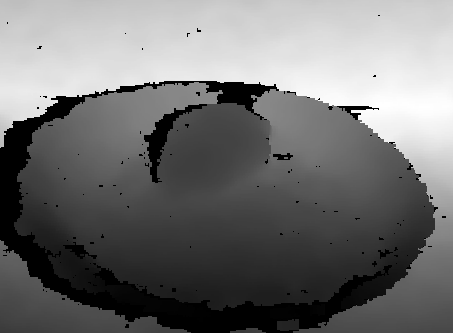

The data file committed next to this chart (first rows):
5.640000000000000000e+02, 5.640000000000000000e+02, 5.640000000000000000e+02, 5.640000000000000000e+02, 5.630000000000000000e+02, 5.630000000000000000e+02, 5.630000000000000000e+02, 5.620000000000000000e+02, 5.620000000000000000e+02, 5.610000000000000000e+02, 5.610000000000000000e+02, 5.610000000000000000e+02, 5.610000000000000000e+02, 5.610000000000000000e+02, 5.600000000000000000e+02, 5.600000000000000000e+02, 5.600000000000000000e+02, 5.600000000000000000e+02, 5.600000000000000000e+02, 5.600000000000000000e+02, 5.600000000000000000e+02, 5.600000000000000000e+02, 5.600000000000000000e+02, 5.600000000000000000e+02
5.640000000000000000e+02, 5.640000000000000000e+02, 5.640000000000000000e+02, 5.640000000000000000e+02, 5.630000000000000000e+02, 5.630000000000000000e+02, 5.630000000000000000e+02, 5.620000000000000000e+02, 5.620000000000000000e+02, 5.620000000000000000e+02, 5.610000000000000000e+02, 5.610000000000000000e+02, 5.610000000000000000e+02, 5.610000000000000000e+02, 5.600000000000000000e+02, 5.600000000000000000e+02, 5.600000000000000000e+02, 5.600000000000000000e+02, 5.600000000000000000e+02, 5.600000000000000000e+02, 5.600000000000000000e+02, 5.600000000000000000e+02, 5.610000000000000000e+02, 5.610000000000000000e+02
5.640000000000000000e+02, 5.640000000000000000e+02, 5.640000000000000000e+02, 5.640000000000000000e+02, 5.640000000000000000e+02, 5.630000000000000000e+02, 5.630000000000000000e+02, 5.620000000000000000e+02, 5.620000000000000000e+02, 5.620000000000000000e+02, 5.610000000000000000e+02, 5.610000000000000000e+02, 5.610000000000000000e+02, 5.610000000000000000e+02, 5.600000000000000000e+02, 5.600000000000000000e+02, 5.600000000000000000e+02, 5.600000000000000000e+02, 5.600000000000000000e+02, 5.600000000000000000e+02, 5.600000000000000000e+02, 5.600000000000000000e+02, 5.610000000000000000e+02, 5.610000000000000000e+02
5.640000000000000000e+02, 5.640000000000000000e+02, 5.640000000000000000e+02, 5.640000000000000000e+02, 5.640000000000000000e+02, 5.630000000000000000e+02, 5.630000000000000000e+02, 5.630000000000000000e+02, 5.630000000000000000e+02, 5.630000000000000000e+02, 5.620000000000000000e+02, 5.620000000000000000e+02, 5.620000000000000000e+02, 5.610000000000000000e+02, 5.610000000000000000e+02, 5.610000000000000000e+02, 5.610000000000000000e+02, 5.610000000000000000e+02, 5.610000000000000000e+02, 5.610000000000000000e+02, 5.610000000000000000e+02, 5.610000000000000000e+02, 5.610000000000000000e+02, 5.610000000000000000e+02
5.660000000000000000e+02, 5.650000000000000000e+02, 5.650000000000000000e+02, 5.650000000000000000e+02, 5.640000000000000000e+02, 5.640000000000000000e+02, 5.640000000000000000e+02, 5.640000000000000000e+02, 5.640000000000000000e+02, 5.630000000000000000e+02, 5.630000000000000000e+02, 5.630000000000000000e+02, 5.620000000000000000e+02, 5.620000000000000000e+02, 5.620000000000000000e+02, 5.620000000000000000e+02, 5.620000000000000000e+02, 5.620000000000000000e+02, 5.620000000000000000e+02, 5.620000000000000000e+02, 5.620000000000000000e+02, 5.620000000000000000e+02, 5.630000000000000000e+02, 5.630000000000000000e+02
5.660000000000000000e+02, 5.650000000000000000e+02, 5.650000000000000000e+02, 5.650000000000000000e+02, 5.640000000000000000e+02, 5.640000000000000000e+02, 5.640000000000000000e+02, 5.640000000000000000e+02, 5.640000000000000000e+02, 5.630000000000000000e+02, 5.630000000000000000e+02, 5.630000000000000000e+02, 5.620000000000000000e+02, 5.620000000000000000e+02, 5.620000000000000000e+02, 5.620000000000000000e+02, 5.620000000000000000e+02, 5.620000000000000000e+02, 5.620000000000000000e+02, 5.620000000000000000e+02, 5.620000000000000000e+02, 5.620000000000000000e+02, 5.630000000000000000e+02, 5.630000000000000000e+02
5.660000000000000000e+02, 5.660000000000000000e+02, 5.660000000000000000e+02, 5.660000000000000000e+02, 5.660000000000000000e+02, 5.650000000000000000e+02, 5.650000000000000000e+02, 5.650000000000000000e+02, 5.650000000000000000e+02, 5.640000000000000000e+02, 5.640000000000000000e+02, 5.640000000000000000e+02, 5.630000000000000000e+02, 5.630000000000000000e+02, 5.630000000000000000e+02, 5.630000000000000000e+02, 5.630000000000000000e+02, 5.630000000000000000e+02, 5.630000000000000000e+02, 5.630000000000000000e+02, 5.630000000000000000e+02, 5.630000000000000000e+02, 5.630000000000000000e+02, 5.630000000000000000e+02
5.670000000000000000e+02, 5.670000000000000000e+02, 5.670000000000000000e+02, 5.670000000000000000e+02, 5.670000000000000000e+02, 5.660000000000000000e+02, 5.660000000000000000e+02, 5.660000000000000000e+02, 5.660000000000000000e+02, 5.660000000000000000e+02, 5.650000000000000000e+02, 5.650000000000000000e+02, 5.650000000000000000e+02, 5.640000000000000000e+02, 5.640000000000000000e+02, 5.640000000000000000e+02, 5.640000000000000000e+02, 5.630000000000000000e+02, 5.630000000000000000e+02, 5.630000000000000000e+02, 5.630000000000000000e+02, 5.630000000000000000e+02, 5.630000000000000000e+02, 5.630000000000000000e+02
5.670000000000000000e+02, 5.670000000000000000e+02, 5.670000000000000000e+02, 5.670000000000000000e+02, 5.670000000000000000e+02, 5.660000000000000000e+02, 5.660000000000000000e+02, 5.660000000000000000e+02, 5.660000000000000000e+02, 5.660000000000000000e+02, 5.650000000000000000e+02, 5.650000000000000000e+02, 5.650000000000000000e+02, 5.640000000000000000e+02, 5.640000000000000000e+02, 5.640000000000000000e+02, 5.640000000000000000e+02, 5.640000000000000000e+02, 5.640000000000000000e+02, 5.640000000000000000e+02, 5.640000000000000000e+02, 5.650000000000000000e+02, 5.650000000000000000e+02, 5.650000000000000000e+02
5.680000000000000000e+02, 5.680000000000000000e+02, 5.680000000000000000e+02, 5.680000000000000000e+02, 5.680000000000000000e+02, 5.670000000000000000e+02, 5.670000000000000000e+02, 5.670000000000000000e+02, 5.670000000000000000e+02, 5.670000000000000000e+02, 5.670000000000000000e+02, 5.670000000000000000e+02, 5.660000000000000000e+02, 5.660000000000000000e+02, 5.660000000000000000e+02, 5.660000000000000000e+02, 5.660000000000000000e+02, 5.660000000000000000e+02, 5.660000000000000000e+02, 5.660000000000000000e+02, 5.660000000000000000e+02, 5.670000000000000000e+02, 5.670000000000000000e+02, 5.670000000000000000e+02
5.690000000000000000e+02, 5.690000000000000000e+02, 5.690000000000000000e+02, 5.690000000000000000e+02, 5.680000000000000000e+02, 5.670000000000000000e+02, 5.670000000000000000e+02, 5.670000000000000000e+02, 5.670000000000000000e+02, 5.670000000000000000e+02, 5.670000000000000000e+02, 5.670000000000000000e+02, 5.660000000000000000e+02, 5.660000000000000000e+02, 5.660000000000000000e+02, 5.660000000000000000e+02, 5.660000000000000000e+02, 5.660000000000000000e+02, 5.660000000000000000e+02, 5.660000000000000000e+02, 5.660000000000000000e+02, 5.670000000000000000e+02, 5.670000000000000000e+02, 5.670000000000000000e+02
5.690000000000000000e+02, 5.690000000000000000e+02, 5.690000000000000000e+02, 5.690000000000000000e+02, 5.690000000000000000e+02, 5.680000000000000000e+02, 5.680000000000000000e+02, 5.680000000000000000e+02, 5.680000000000000000e+02, 5.680000000000000000e+02, 5.680000000000000000e+02, 5.680000000000000000e+02, 5.670000000000000000e+02, 5.670000000000000000e+02, 5.670000000000000000e+02, 5.670000000000000000e+02, 5.670000000000000000e+02, 5.670000000000000000e+02, 5.670000000000000000e+02, 5.680000000000000000e+02, 5.680000000000000000e+02, 5.680000000000000000e+02, 5.680000000000000000e+02, 5.680000000000000000e+02
5.690000000000000000e+02, 5.700000000000000000e+02, 5.700000000000000000e+02, 5.700000000000000000e+02, 5.700000000000000000e+02, 5.690000000000000000e+02, 5.690000000000000000e+02, 5.690000000000000000e+02, 5.690000000000000000e+02, 5.690000000000000000e+02, 5.690000000000000000e+02, 5.690000000000000000e+02, 5.690000000000000000e+02, 5.690000000000000000e+02, 5.690000000000000000e+02, 5.690000000000000000e+02, 5.690000000000000000e+02, 5.690000000000000000e+02, 5.690000000000000000e+02, 5.690000000000000000e+02, 5.700000000000000000e+02, 5.700000000000000000e+02, 5.700000000000000000e+02, 5.700000000000000000e+02
5.690000000000000000e+02, 5.700000000000000000e+02, 5.700000000000000000e+02, 5.700000000000000000e+02, 5.700000000000000000e+02, 5.690000000000000000e+02, 5.690000000000000000e+02, 5.690000000000000000e+02, 5.690000000000000000e+02, 5.690000000000000000e+02, 5.690000000000000000e+02, 5.690000000000000000e+02, 5.690000000000000000e+02, 5.690000000000000000e+02, 5.690000000000000000e+02, 5.690000000000000000e+02, 5.690000000000000000e+02, 5.690000000000000000e+02, 5.690000000000000000e+02, 5.690000000000000000e+02, 5.700000000000000000e+02, 5.700000000000000000e+02, 5.700000000000000000e+02, 5.700000000000000000e+02
5.700000000000000000e+02, 5.700000000000000000e+02, 5.700000000000000000e+02, 5.700000000000000000e+02, 5.700000000000000000e+02, 5.700000000000000000e+02, 5.700000000000000000e+02, 5.700000000000000000e+02, 5.710000000000000000e+02, 5.710000000000000000e+02, 5.700000000000000000e+02, 5.700000000000000000e+02, 5.700000000000000000e+02, 5.700000000000000000e+02, 5.700000000000000000e+02, 5.700000000000000000e+02, 5.700000000000000000e+02, 5.700000000000000000e+02, 5.700000000000000000e+02, 5.710000000000000000e+02, 5.710000000000000000e+02, 5.710000000000000000e+02, 5.720000000000000000e+02, 5.720000000000000000e+02
5.710000000000000000e+02, 5.710000000000000000e+02, 5.710000000000000000e+02, 5.710000000000000000e+02, 5.710000000000000000e+02, 5.710000000000000000e+02, 5.710000000000000000e+02, 5.710000000000000000e+02, 5.710000000000000000e+02, 5.710000000000000000e+02, 5.710000000000000000e+02, 5.710000000000000000e+02, 5.720000000000000000e+02, 5.720000000000000000e+02, 5.720000000000000000e+02, 5.700000000000000000e+02, 5.700000000000000000e+02, 5.700000000000000000e+02, 5.700000000000000000e+02, 5.710000000000000000e+02, 5.710000000000000000e+02, 5.710000000000000000e+02, 5.720000000000000000e+02, 5.720000000000000000e+02
5.710000000000000000e+02, 5.710000000000000000e+02, 5.710000000000000000e+02, 5.710000000000000000e+02, 5.710000000000000000e+02, 5.710000000000000000e+02, 5.710000000000000000e+02, 5.710000000000000000e+02, 5.710000000000000000e+02, 5.710000000000000000e+02, 5.710000000000000000e+02, 5.710000000000000000e+02, 5.720000000000000000e+02, 5.720000000000000000e+02, 5.720000000000000000e+02, 5.720000000000000000e+02, 5.720000000000000000e+02, 5.720000000000000000e+02, 5.720000000000000000e+02, 5.720000000000000000e+02, 5.730000000000000000e+02, 5.730000000000000000e+02, 5.730000000000000000e+02, 5.730000000000000000e+02
5.710000000000000000e+02, 5.710000000000000000e+02, 5.710000000000000000e+02, 5.710000000000000000e+02, 5.720000000000000000e+02, 5.720000000000000000e+02, 5.720000000000000000e+02, 5.720000000000000000e+02, 5.720000000000000000e+02, 5.720000000000000000e+02, 5.720000000000000000e+02, 5.720000000000000000e+02, 5.730000000000000000e+02, 5.730000000000000000e+02, 5.730000000000000000e+02, 5.730000000000000000e+02, 5.730000000000000000e+02, 5.730000000000000000e+02, 5.730000000000000000e+02, 5.740000000000000000e+02, 5.750000000000000000e+02, 5.750000000000000000e+02, 5.750000000000000000e+02, 5.760000000000000000e+02
5.720000000000000000e+02, 5.720000000000000000e+02, 5.720000000000000000e+02, 5.720000000000000000e+02, 5.720000000000000000e+02, 5.720000000000000000e+02, 5.720000000000000000e+02, 5.720000000000000000e+02, 5.720000000000000000e+02, 5.720000000000000000e+02, 5.720000000000000000e+02, 5.720000000000000000e+02, 5.730000000000000000e+02, 5.730000000000000000e+02, 5.730000000000000000e+02, 5.730000000000000000e+02, 5.730000000000000000e+02, 5.730000000000000000e+02, 5.730000000000000000e+02, 5.740000000000000000e+02, 5.750000000000000000e+02, 5.750000000000000000e+02, 5.750000000000000000e+02, 5.760000000000000000e+02
5.720000000000000000e+02, 5.720000000000000000e+02, 5.720000000000000000e+02, 5.720000000000000000e+02, 5.720000000000000000e+02, 5.720000000000000000e+02, 5.730000000000000000e+02, 5.730000000000000000e+02, 5.730000000000000000e+02, 5.730000000000000000e+02, 5.730000000000000000e+02, 5.730000000000000000e+02, 5.740000000000000000e+02, 5.740000000000000000e+02, 5.750000000000000000e+02, 5.750000000000000000e+02, 5.750000000000000000e+02, 5.750000000000000000e+02, 5.750000000000000000e+02, 5.760000000000000000e+02, 5.760000000000000000e+02, 5.760000000000000000e+02, 5.770000000000000000e+02, 5.770000000000000000e+02
5.730000000000000000e+02, 5.730000000000000000e+02, 5.730000000000000000e+02, 5.730000000000000000e+02, 5.730000000000000000e+02, 5.730000000000000000e+02, 5.730000000000000000e+02, 5.740000000000000000e+02, 5.740000000000000000e+02, 5.750000000000000000e+02, 5.750000000000000000e+02, 5.750000000000000000e+02, 5.750000000000000000e+02, 5.750000000000000000e+02, 5.760000000000000000e+02, 5.760000000000000000e+02, 5.760000000000000000e+02, 5.770000000000000000e+02, 5.770000000000000000e+02, 5.770000000000000000e+02, 5.770000000000000000e+02, 5.770000000000000000e+02, 5.780000000000000000e+02, 5.780000000000000000e+02
5.730000000000000000e+02, 5.730000000000000000e+02, 5.730000000000000000e+02, 5.730000000000000000e+02, 5.730000000000000000e+02, 5.730000000000000000e+02, 5.730000000000000000e+02, 5.740000000000000000e+02, 5.740000000000000000e+02, 5.750000000000000000e+02, 5.750000000000000000e+02, 5.750000000000000000e+02, 5.750000000000000000e+02, 5.750000000000000000e+02, 5.760000000000000000e+02, 5.760000000000000000e+02, 5.760000000000000000e+02, 5.770000000000000000e+02, 5.770000000000000000e+02, 5.770000000000000000e+02, 5.770000000000000000e+02, 5.770000000000000000e+02, 5.780000000000000000e+02, 5.780000000000000000e+02
5.730000000000000000e+02, 5.730000000000000000e+02, 5.730000000000000000e+02, 5.730000000000000000e+02, 5.740000000000000000e+02, 5.740000000000000000e+02, 5.750000000000000000e+02, 0.000000000000000000e+00, 5.760000000000000000e+02, 5.760000000000000000e+02, 5.760000000000000000e+02, 5.760000000000000000e+02, 5.770000000000000000e+02, 5.770000000000000000e+02, 5.770000000000000000e+02, 5.780000000000000000e+02, 5.780000000000000000e+02, 5.780000000000000000e+02, 5.780000000000000000e+02, 5.780000000000000000e+02, 5.790000000000000000e+02, 5.790000000000000000e+02, 5.790000000000000000e+02, 5.790000000000000000e+02
5.730000000000000000e+02, 5.740000000000000000e+02, 5.740000000000000000e+02, 5.750000000000000000e+02, 5.750000000000000000e+02, 5.750000000000000000e+02, 5.760000000000000000e+02, 0.000000000000000000e+00, 5.770000000000000000e+02, 5.770000000000000000e+02, 5.770000000000000000e+02, 5.770000000000000000e+02, 5.780000000000000000e+02, 5.780000000000000000e+02, 5.780000000000000000e+02, 5.780000000000000000e+02, 5.780000000000000000e+02, 5.780000000000000000e+02, 5.780000000000000000e+02, 5.780000000000000000e+02, 5.790000000000000000e+02, 5.790000000000000000e+02, 5.790000000000000000e+02, 5.790000000000000000e+02
5.730000000000000000e+02, 5.740000000000000000e+02, 5.740000000000000000e+02, 5.750000000000000000e+02, 5.750000000000000000e+02, 5.750000000000000000e+02, 5.760000000000000000e+02, 5.770000000000000000e+02, 5.770000000000000000e+02, 5.770000000000000000e+02, 5.770000000000000000e+02, 5.770000000000000000e+02, 5.780000000000000000e+02, 5.780000000000000000e+02, 5.780000000000000000e+02, 5.790000000000000000e+02, 5.790000000000000000e+02, 5.790000000000000000e+02, 5.800000000000000000e+02, 5.800000000000000000e+02, 5.800000000000000000e+02, 5.800000000000000000e+02, 5.800000000000000000e+02, 5.800000000000000000e+02
5.750000000000000000e+02, 5.750000000000000000e+02, 5.750000000000000000e+02, 5.750000000000000000e+02, 5.760000000000000000e+02, 5.760000000000000000e+02, 5.770000000000000000e+02, 5.770000000000000000e+02, 5.770000000000000000e+02, 5.780000000000000000e+02, 5.780000000000000000e+02, 5.780000000000000000e+02, 5.790000000000000000e+02, 5.790000000000000000e+02, 5.800000000000000000e+02, 5.800000000000000000e+02, 5.800000000000000000e+02, 5.800000000000000000e+02, 5.810000000000000000e+02, 5.810000000000000000e+02, 5.820000000000000000e+02, 5.820000000000000000e+02, 5.820000000000000000e+02, 5.820000000000000000e+02
5.750000000000000000e+02, 5.760000000000000000e+02, 5.750000000000000000e+02, 5.750000000000000000e+02, 5.760000000000000000e+02, 5.760000000000000000e+02, 5.770000000000000000e+02, 5.770000000000000000e+02, 5.770000000000000000e+02, 5.780000000000000000e+02, 5.780000000000000000e+02, 5.780000000000000000e+02, 5.790000000000000000e+02, 5.790000000000000000e+02, 5.800000000000000000e+02, 5.800000000000000000e+02, 5.800000000000000000e+02, 5.800000000000000000e+02, 5.810000000000000000e+02, 5.810000000000000000e+02, 5.820000000000000000e+02, 5.820000000000000000e+02, 5.820000000000000000e+02, 5.820000000000000000e+02
5.750000000000000000e+02, 5.760000000000000000e+02, 5.760000000000000000e+02, 5.760000000000000000e+02, 5.770000000000000000e+02, 5.770000000000000000e+02, 5.770000000000000000e+02, 5.780000000000000000e+02, 5.780000000000000000e+02, 5.790000000000000000e+02, 5.790000000000000000e+02, 5.790000000000000000e+02, 5.800000000000000000e+02, 5.800000000000000000e+02, 5.810000000000000000e+02, 5.820000000000000000e+02, 5.820000000000000000e+02, 5.820000000000000000e+02, 5.820000000000000000e+02, 5.820000000000000000e+02, 5.830000000000000000e+02, 5.820000000000000000e+02, 5.820000000000000000e+02, 5.830000000000000000e+02
5.760000000000000000e+02, 5.770000000000000000e+02, 5.770000000000000000e+02, 5.770000000000000000e+02, 5.780000000000000000e+02, 5.780000000000000000e+02, 5.780000000000000000e+02, 5.790000000000000000e+02, 5.790000000000000000e+02, 5.800000000000000000e+02, 5.800000000000000000e+02, 5.800000000000000000e+02, 5.820000000000000000e+02, 5.820000000000000000e+02, 5.820000000000000000e+02, 5.820000000000000000e+02, 5.820000000000000000e+02, 5.830000000000000000e+02, 5.830000000000000000e+02, 5.830000000000000000e+02, 5.830000000000000000e+02, 5.830000000000000000e+02, 5.830000000000000000e+02, 5.830000000000000000e+02
5.760000000000000000e+02, 5.770000000000000000e+02, 5.770000000000000000e+02, 5.770000000000000000e+02, 5.780000000000000000e+02, 5.780000000000000000e+02, 5.780000000000000000e+02, 5.790000000000000000e+02, 5.790000000000000000e+02, 5.800000000000000000e+02, 5.800000000000000000e+02, 5.800000000000000000e+02, 5.820000000000000000e+02, 5.820000000000000000e+02, 5.820000000000000000e+02, 5.820000000000000000e+02, 5.820000000000000000e+02, 5.830000000000000000e+02, 5.830000000000000000e+02, 5.830000000000000000e+02, 5.830000000000000000e+02, 5.830000000000000000e+02, 5.830000000000000000e+02, 5.830000000000000000e+02
5.770000000000000000e+02, 5.780000000000000000e+02, 5.780000000000000000e+02, 5.780000000000000000e+02, 5.790000000000000000e+02, 5.790000000000000000e+02, 5.800000000000000000e+02, 5.800000000000000000e+02, 5.800000000000000000e+02, 5.810000000000000000e+02, 5.820000000000000000e+02, 5.820000000000000000e+02, 5.820000000000000000e+02, 5.830000000000000000e+02, 5.830000000000000000e+02, 5.830000000000000000e+02, 5.830000000000000000e+02, 5.830000000000000000e+02, 5.830000000000000000e+02, 5.830000000000000000e+02, 5.830000000000000000e+02, 5.830000000000000000e+02, 5.830000000000000000e+02, 5.830000000000000000e+02
5.780000000000000000e+02, 5.780000000000000000e+02, 5.790000000000000000e+02, 5.790000000000000000e+02, 5.790000000000000000e+02, 5.800000000000000000e+02, 5.800000000000000000e+02, 5.810000000000000000e+02, 5.810000000000000000e+02, 5.820000000000000000e+02, 5.820000000000000000e+02, 5.820000000000000000e+02, 5.820000000000000000e+02, 5.830000000000000000e+02, 5.830000000000000000e+02, 5.830000000000000000e+02, 5.830000000000000000e+02, 5.830000000000000000e+02, 5.830000000000000000e+02, 5.830000000000000000e+02, 5.830000000000000000e+02, 5.830000000000000000e+02, 5.830000000000000000e+02, 5.830000000000000000e+02
5.780000000000000000e+02, 5.780000000000000000e+02, 5.790000000000000000e+02, 5.790000000000000000e+02, 5.790000000000000000e+02, 5.800000000000000000e+02, 5.800000000000000000e+02, 5.810000000000000000e+02, 5.810000000000000000e+02, 5.820000000000000000e+02, 5.820000000000000000e+02, 5.820000000000000000e+02, 5.820000000000000000e+02, 5.830000000000000000e+02, 5.830000000000000000e+02, 5.830000000000000000e+02, 5.830000000000000000e+02, 5.830000000000000000e+02, 5.830000000000000000e+02, 5.830000000000000000e+02, 5.830000000000000000e+02, 5.830000000000000000e+02, 5.830000000000000000e+02, 5.830000000000000000e+02
5.780000000000000000e+02, 5.790000000000000000e+02, 5.790000000000000000e+02, 5.790000000000000000e+02, 5.800000000000000000e+02, 5.800000000000000000e+02, 5.800000000000000000e+02, 5.820000000000000000e+02, 5.820000000000000000e+02, 5.820000000000000000e+02, 5.820000000000000000e+02, 5.820000000000000000e+02, 5.820000000000000000e+02, 5.830000000000000000e+02, 5.830000000000000000e+02, 5.830000000000000000e+02, 5.830000000000000000e+02, 5.830000000000000000e+02, 5.830000000000000000e+02, 5.830000000000000000e+02, 5.830000000000000000e+02, 5.830000000000000000e+02, 5.830000000000000000e+02, 5.830000000000000000e+02
5.800000000000000000e+02, 5.790000000000000000e+02, 5.790000000000000000e+02, 5.790000000000000000e+02, 5.800000000000000000e+02, 5.800000000000000000e+02, 5.800000000000000000e+02, 5.820000000000000000e+02, 5.820000000000000000e+02, 5.820000000000000000e+02, 5.820000000000000000e+02, 5.820000000000000000e+02, 5.820000000000000000e+02, 5.830000000000000000e+02, 5.830000000000000000e+02, 5.830000000000000000e+02, 5.830000000000000000e+02, 5.830000000000000000e+02, 5.830000000000000000e+02, 5.830000000000000000e+02, 5.830000000000000000e+02, 5.830000000000000000e+02, 5.830000000000000000e+02, 5.830000000000000000e+02
5.800000000000000000e+02, 5.800000000000000000e+02, 5.800000000000000000e+02, 5.800000000000000000e+02, 5.810000000000000000e+02, 5.810000000000000000e+02, 5.810000000000000000e+02, 5.820000000000000000e+02, 5.820000000000000000e+02, 5.820000000000000000e+02, 5.830000000000000000e+02, 5.830000000000000000e+02, 5.830000000000000000e+02, 5.830000000000000000e+02, 5.830000000000000000e+02, 5.830000000000000000e+02, 5.830000000000000000e+02, 5.830000000000000000e+02, 5.830000000000000000e+02, 5.830000000000000000e+02, 5.830000000000000000e+02, 5.830000000000000000e+02, 5.830000000000000000e+02, 5.830000000000000000e+02
5.810000000000000000e+02, 5.810000000000000000e+02, 5.810000000000000000e+02, 5.810000000000000000e+02, 5.820000000000000000e+02, 5.820000000000000000e+02, 5.820000000000000000e+02, 5.820000000000000000e+02, 5.820000000000000000e+02, 5.830000000000000000e+02, 5.830000000000000000e+02, 5.830000000000000000e+02, 5.830000000000000000e+02, 5.830000000000000000e+02, 5.830000000000000000e+02, 5.830000000000000000e+02, 5.830000000000000000e+02, 5.840000000000000000e+02, 5.840000000000000000e+02, 5.840000000000000000e+02, 5.830000000000000000e+02, 5.830000000000000000e+02, 5.830000000000000000e+02, 5.830000000000000000e+02
5.810000000000000000e+02, 5.810000000000000000e+02, 5.810000000000000000e+02, 5.810000000000000000e+02, 5.820000000000000000e+02, 5.820000000000000000e+02, 5.820000000000000000e+02, 5.820000000000000000e+02, 5.820000000000000000e+02, 5.830000000000000000e+02, 5.830000000000000000e+02, 5.830000000000000000e+02, 5.830000000000000000e+02, 5.830000000000000000e+02, 5.830000000000000000e+02, 5.830000000000000000e+02, 5.830000000000000000e+02, 5.840000000000000000e+02, 5.840000000000000000e+02, 5.840000000000000000e+02, 5.830000000000000000e+02, 5.830000000000000000e+02, 5.830000000000000000e+02, 5.830000000000000000e+02
5.830000000000000000e+02, 5.830000000000000000e+02, 5.830000000000000000e+02, 5.830000000000000000e+02, 5.830000000000000000e+02, 5.830000000000000000e+02, 5.830000000000000000e+02, 5.830000000000000000e+02, 5.840000000000000000e+02, 5.840000000000000000e+02, 5.840000000000000000e+02, 5.840000000000000000e+02, 5.840000000000000000e+02, 5.840000000000000000e+02, 5.840000000000000000e+02, 5.840000000000000000e+02, 5.840000000000000000e+02, 5.840000000000000000e+02, 5.840000000000000000e+02, 5.840000000000000000e+02, 5.840000000000000000e+02, 5.840000000000000000e+02, 5.840000000000000000e+02, 5.840000000000000000e+02
5.840000000000000000e+02, 5.840000000000000000e+02, 5.840000000000000000e+02, 5.840000000000000000e+02, 5.840000000000000000e+02, 5.840000000000000000e+02, 5.840000000000000000e+02, 5.840000000000000000e+02, 5.850000000000000000e+02, 5.850000000000000000e+02, 5.850000000000000000e+02, 5.850000000000000000e+02, 5.840000000000000000e+02, 5.840000000000000000e+02, 5.840000000000000000e+02, 5.840000000000000000e+02, 5.840000000000000000e+02, 5.840000000000000000e+02, 5.840000000000000000e+02, 5.840000000000000000e+02, 5.840000000000000000e+02, 5.840000000000000000e+02, 5.840000000000000000e+02, 5.840000000000000000e+02
5.840000000000000000e+02, 5.840000000000000000e+02, 5.840000000000000000e+02, 5.840000000000000000e+02, 5.840000000000000000e+02, 5.840000000000000000e+02, 5.840000000000000000e+02, 5.840000000000000000e+02, 5.850000000000000000e+02, 5.850000000000000000e+02, 5.850000000000000000e+02, 5.850000000000000000e+02, 5.850000000000000000e+02, 5.850000000000000000e+02, 5.850000000000000000e+02, 5.850000000000000000e+02, 5.850000000000000000e+02, 5.850000000000000000e+02, 5.850000000000000000e+02, 5.850000000000000000e+02, 5.850000000000000000e+02, 5.850000000000000000e+02, 5.840000000000000000e+02, 5.840000000000000000e+02
5.860000000000000000e+02, 5.850000000000000000e+02, 5.850000000000000000e+02, 5.850000000000000000e+02, 5.850000000000000000e+02, 5.860000000000000000e+02, 5.860000000000000000e+02, 5.860000000000000000e+02, 5.860000000000000000e+02, 5.860000000000000000e+02, 5.860000000000000000e+02, 5.860000000000000000e+02, 5.860000000000000000e+02, 5.860000000000000000e+02, 5.860000000000000000e+02, 5.860000000000000000e+02, 5.860000000000000000e+02, 5.860000000000000000e+02, 5.860000000000000000e+02, 5.860000000000000000e+02, 5.860000000000000000e+02, 5.860000000000000000e+02, 5.860000000000000000e+02, 5.850000000000000000e+02
5.880000000000000000e+02, 5.850000000000000000e+02, 5.850000000000000000e+02, 5.850000000000000000e+02, 5.850000000000000000e+02, 5.860000000000000000e+02, 5.860000000000000000e+02, 5.860000000000000000e+02, 5.860000000000000000e+02, 5.860000000000000000e+02, 5.860000000000000000e+02, 5.860000000000000000e+02, 5.860000000000000000e+02, 5.860000000000000000e+02, 5.860000000000000000e+02, 5.860000000000000000e+02, 5.860000000000000000e+02, 5.860000000000000000e+02, 5.860000000000000000e+02, 5.860000000000000000e+02, 5.860000000000000000e+02, 5.860000000000000000e+02, 5.860000000000000000e+02, 5.850000000000000000e+02
5.880000000000000000e+02, 5.870000000000000000e+02, 5.870000000000000000e+02, 5.870000000000000000e+02, 5.870000000000000000e+02, 5.870000000000000000e+02, 5.870000000000000000e+02, 5.870000000000000000e+02, 5.870000000000000000e+02, 5.870000000000000000e+02, 5.870000000000000000e+02, 5.870000000000000000e+02, 5.870000000000000000e+02, 5.880000000000000000e+02, 5.880000000000000000e+02, 5.880000000000000000e+02, 5.880000000000000000e+02, 5.880000000000000000e+02, 5.880000000000000000e+02, 5.880000000000000000e+02, 5.870000000000000000e+02, 5.870000000000000000e+02, 5.870000000000000000e+02, 5.870000000000000000e+02
5.890000000000000000e+02, 5.890000000000000000e+02, 5.880000000000000000e+02, 5.880000000000000000e+02, 5.880000000000000000e+02, 5.880000000000000000e+02, 5.880000000000000000e+02, 5.880000000000000000e+02, 5.880000000000000000e+02, 5.880000000000000000e+02, 5.880000000000000000e+02, 5.880000000000000000e+02, 5.880000000000000000e+02, 5.890000000000000000e+02, 5.890000000000000000e+02, 5.890000000000000000e+02, 5.890000000000000000e+02, 5.890000000000000000e+02, 5.890000000000000000e+02, 5.890000000000000000e+02, 5.890000000000000000e+02, 5.890000000000000000e+02, 5.890000000000000000e+02, 5.870000000000000000e+02
5.890000000000000000e+02, 5.890000000000000000e+02, 5.880000000000000000e+02, 5.880000000000000000e+02, 5.880000000000000000e+02, 5.880000000000000000e+02, 5.880000000000000000e+02, 5.880000000000000000e+02, 5.880000000000000000e+02, 5.880000000000000000e+02, 5.880000000000000000e+02, 5.880000000000000000e+02, 5.880000000000000000e+02, 5.890000000000000000e+02, 5.890000000000000000e+02, 5.890000000000000000e+02, 5.890000000000000000e+02, 5.890000000000000000e+02, 5.890000000000000000e+02, 5.890000000000000000e+02, 5.890000000000000000e+02, 5.890000000000000000e+02, 5.890000000000000000e+02, 5.890000000000000000e+02
5.900000000000000000e+02, 5.900000000000000000e+02, 5.890000000000000000e+02, 5.890000000000000000e+02, 5.890000000000000000e+02, 5.890000000000000000e+02, 5.890000000000000000e+02, 5.890000000000000000e+02, 5.890000000000000000e+02, 5.890000000000000000e+02, 5.890000000000000000e+02, 5.890000000000000000e+02, 5.890000000000000000e+02, 5.900000000000000000e+02, 5.900000000000000000e+02, 5.900000000000000000e+02, 5.910000000000000000e+02, 5.910000000000000000e+02, 5.910000000000000000e+02, 5.910000000000000000e+02, 5.910000000000000000e+02, 5.910000000000000000e+02, 5.910000000000000000e+02, 5.900000000000000000e+02
5.910000000000000000e+02, 5.910000000000000000e+02, 5.910000000000000000e+02, 5.910000000000000000e+02, 5.900000000000000000e+02, 5.900000000000000000e+02, 5.900000000000000000e+02, 5.900000000000000000e+02, 5.900000000000000000e+02, 5.900000000000000000e+02, 5.900000000000000000e+02, 5.910000000000000000e+02, 5.900000000000000000e+02, 5.900000000000000000e+02, 5.900000000000000000e+02, 5.900000000000000000e+02, 5.910000000000000000e+02, 5.910000000000000000e+02, 5.910000000000000000e+02, 5.910000000000000000e+02, 5.910000000000000000e+02, 5.910000000000000000e+02, 5.910000000000000000e+02, 5.900000000000000000e+02
5.910000000000000000e+02, 5.910000000000000000e+02, 5.910000000000000000e+02, 5.910000000000000000e+02, 5.900000000000000000e+02, 5.900000000000000000e+02, 5.900000000000000000e+02, 5.900000000000000000e+02, 5.900000000000000000e+02, 5.900000000000000000e+02, 5.900000000000000000e+02, 5.910000000000000000e+02, 5.910000000000000000e+02, 5.910000000000000000e+02, 5.910000000000000000e+02, 5.910000000000000000e+02, 5.920000000000000000e+02, 5.920000000000000000e+02, 5.920000000000000000e+02, 5.920000000000000000e+02, 5.920000000000000000e+02, 5.920000000000000000e+02, 5.910000000000000000e+02, 5.910000000000000000e+02
5.920000000000000000e+02, 5.920000000000000000e+02, 5.910000000000000000e+02, 5.910000000000000000e+02, 5.910000000000000000e+02, 5.910000000000000000e+02, 5.910000000000000000e+02, 5.910000000000000000e+02, 5.910000000000000000e+02, 5.910000000000000000e+02, 5.920000000000000000e+02, 5.920000000000000000e+02, 5.920000000000000000e+02, 5.920000000000000000e+02, 5.920000000000000000e+02, 5.920000000000000000e+02, 5.930000000000000000e+02, 5.930000000000000000e+02, 5.920000000000000000e+02, 5.920000000000000000e+02, 5.920000000000000000e+02, 5.920000000000000000e+02, 5.920000000000000000e+02, 5.920000000000000000e+02
5.920000000000000000e+02, 5.920000000000000000e+02, 5.910000000000000000e+02, 5.910000000000000000e+02, 5.910000000000000000e+02, 5.910000000000000000e+02, 5.910000000000000000e+02, 5.910000000000000000e+02, 5.910000000000000000e+02, 5.910000000000000000e+02, 5.920000000000000000e+02, 5.920000000000000000e+02, 5.920000000000000000e+02, 5.920000000000000000e+02, 5.920000000000000000e+02, 5.920000000000000000e+02, 5.930000000000000000e+02, 5.930000000000000000e+02, 5.920000000000000000e+02, 5.920000000000000000e+02, 5.920000000000000000e+02, 5.920000000000000000e+02, 5.920000000000000000e+02, 5.920000000000000000e+02
5.930000000000000000e+02, 5.930000000000000000e+02, 5.920000000000000000e+02, 5.920000000000000000e+02, 5.920000000000000000e+02, 5.920000000000000000e+02, 5.920000000000000000e+02, 5.920000000000000000e+02, 5.920000000000000000e+02, 5.920000000000000000e+02, 5.920000000000000000e+02, 5.930000000000000000e+02, 5.930000000000000000e+02, 5.930000000000000000e+02, 5.930000000000000000e+02, 5.930000000000000000e+02, 5.930000000000000000e+02, 5.930000000000000000e+02, 5.930000000000000000e+02, 5.930000000000000000e+02, 5.930000000000000000e+02, 5.930000000000000000e+02, 5.930000000000000000e+02, 5.930000000000000000e+02
5.930000000000000000e+02, 5.930000000000000000e+02, 5.930000000000000000e+02, 5.930000000000000000e+02, 5.930000000000000000e+02, 5.930000000000000000e+02, 5.930000000000000000e+02, 5.930000000000000000e+02, 5.930000000000000000e+02, 5.930000000000000000e+02, 5.930000000000000000e+02, 5.940000000000000000e+02, 5.940000000000000000e+02, 5.940000000000000000e+02, 5.940000000000000000e+02, 5.940000000000000000e+02, 5.940000000000000000e+02, 5.940000000000000000e+02, 5.940000000000000000e+02, 5.940000000000000000e+02, 5.930000000000000000e+02, 5.930000000000000000e+02, 5.930000000000000000e+02, 5.930000000000000000e+02
5.930000000000000000e+02, 5.930000000000000000e+02, 5.930000000000000000e+02, 5.930000000000000000e+02, 5.930000000000000000e+02, 5.930000000000000000e+02, 5.930000000000000000e+02, 5.930000000000000000e+02, 5.930000000000000000e+02, 5.930000000000000000e+02, 5.930000000000000000e+02, 5.940000000000000000e+02, 5.940000000000000000e+02, 5.940000000000000000e+02, 5.940000000000000000e+02, 5.940000000000000000e+02, 5.940000000000000000e+02, 5.940000000000000000e+02, 5.930000000000000000e+02, 5.930000000000000000e+02, 5.930000000000000000e+02, 5.930000000000000000e+02, 5.930000000000000000e+02, 5.930000000000000000e+02
5.950000000000000000e+02, 5.940000000000000000e+02, 5.940000000000000000e+02, 5.940000000000000000e+02, 5.940000000000000000e+02, 5.950000000000000000e+02, 5.950000000000000000e+02, 5.950000000000000000e+02, 5.950000000000000000e+02, 5.940000000000000000e+02, 5.940000000000000000e+02, 5.940000000000000000e+02, 5.940000000000000000e+02, 5.950000000000000000e+02, 5.950000000000000000e+02, 5.940000000000000000e+02, 5.940000000000000000e+02, 5.940000000000000000e+02, 5.930000000000000000e+02, 5.930000000000000000e+02, 5.930000000000000000e+02, 5.930000000000000000e+02, 5.930000000000000000e+02, 5.930000000000000000e+02
5.950000000000000000e+02, 5.950000000000000000e+02, 5.950000000000000000e+02, 5.950000000000000000e+02, 5.950000000000000000e+02, 5.950000000000000000e+02, 5.950000000000000000e+02, 5.950000000000000000e+02, 5.950000000000000000e+02, 5.950000000000000000e+02, 5.940000000000000000e+02, 5.940000000000000000e+02, 5.940000000000000000e+02, 5.950000000000000000e+02, 5.950000000000000000e+02, 5.940000000000000000e+02, 5.940000000000000000e+02, 5.940000000000000000e+02, 5.930000000000000000e+02, 5.930000000000000000e+02, 5.930000000000000000e+02, 5.930000000000000000e+02, 5.930000000000000000e+02, 5.930000000000000000e+02
5.950000000000000000e+02, 5.950000000000000000e+02, 5.950000000000000000e+02, 5.950000000000000000e+02, 5.950000000000000000e+02, 5.950000000000000000e+02, 5.950000000000000000e+02, 5.950000000000000000e+02, 5.950000000000000000e+02, 5.950000000000000000e+02, 5.950000000000000000e+02, 5.950000000000000000e+02, 5.950000000000000000e+02, 5.950000000000000000e+02, 5.960000000000000000e+02, 5.950000000000000000e+02, 5.950000000000000000e+02, 5.940000000000000000e+02, 5.940000000000000000e+02, 5.940000000000000000e+02, 5.930000000000000000e+02, 5.930000000000000000e+02, 5.930000000000000000e+02, 5.930000000000000000e+02
5.960000000000000000e+02, 5.960000000000000000e+02, 5.960000000000000000e+02, 5.960000000000000000e+02, 5.960000000000000000e+02, 5.960000000000000000e+02, 5.960000000000000000e+02, 5.960000000000000000e+02, 5.960000000000000000e+02, 5.960000000000000000e+02, 5.960000000000000000e+02, 5.960000000000000000e+02, 5.960000000000000000e+02, 5.960000000000000000e+02, 5.960000000000000000e+02, 5.960000000000000000e+02, 5.960000000000000000e+02, 5.950000000000000000e+02, 5.940000000000000000e+02, 5.940000000000000000e+02, 5.930000000000000000e+02, 5.930000000000000000e+02, 5.930000000000000000e+02, 5.930000000000000000e+02
5.960000000000000000e+02, 5.960000000000000000e+02, 5.960000000000000000e+02, 5.960000000000000000e+02, 5.960000000000000000e+02, 5.960000000000000000e+02, 5.960000000000000000e+02, 5.960000000000000000e+02, 5.960000000000000000e+02, 5.960000000000000000e+02, 5.960000000000000000e+02, 5.960000000000000000e+02, 5.960000000000000000e+02, 5.960000000000000000e+02, 5.960000000000000000e+02, 5.960000000000000000e+02, 5.950000000000000000e+02, 5.950000000000000000e+02, 5.940000000000000000e+02, 5.940000000000000000e+02, 5.930000000000000000e+02, 5.930000000000000000e+02, 5.930000000000000000e+02, 5.930000000000000000e+02
5.970000000000000000e+02, 5.970000000000000000e+02, 5.970000000000000000e+02, 5.970000000000000000e+02, 5.970000000000000000e+02, 5.970000000000000000e+02, 5.980000000000000000e+02, 5.980000000000000000e+02, 5.970000000000000000e+02, 5.970000000000000000e+02, 5.970000000000000000e+02, 5.980000000000000000e+02, 5.980000000000000000e+02, 5.970000000000000000e+02, 5.970000000000000000e+02, 5.970000000000000000e+02, 5.950000000000000000e+02, 5.950000000000000000e+02, 5.950000000000000000e+02, 5.950000000000000000e+02, 5.950000000000000000e+02, 5.940000000000000000e+02, 5.940000000000000000e+02, 5.940000000000000000e+02
5.980000000000000000e+02, 5.980000000000000000e+02, 5.980000000000000000e+02, 5.990000000000000000e+02, 5.990000000000000000e+02, 5.990000000000000000e+02, 5.990000000000000000e+02, 5.990000000000000000e+02, 5.990000000000000000e+02, 5.990000000000000000e+02, 5.990000000000000000e+02, 5.990000000000000000e+02, 5.990000000000000000e+02, 5.990000000000000000e+02, 5.990000000000000000e+02, 5.970000000000000000e+02, 5.960000000000000000e+02, 5.960000000000000000e+02, 5.960000000000000000e+02, 5.960000000000000000e+02, 5.950000000000000000e+02, 5.940000000000000000e+02, 5.940000000000000000e+02, 5.940000000000000000e+02
... 272 more rows
